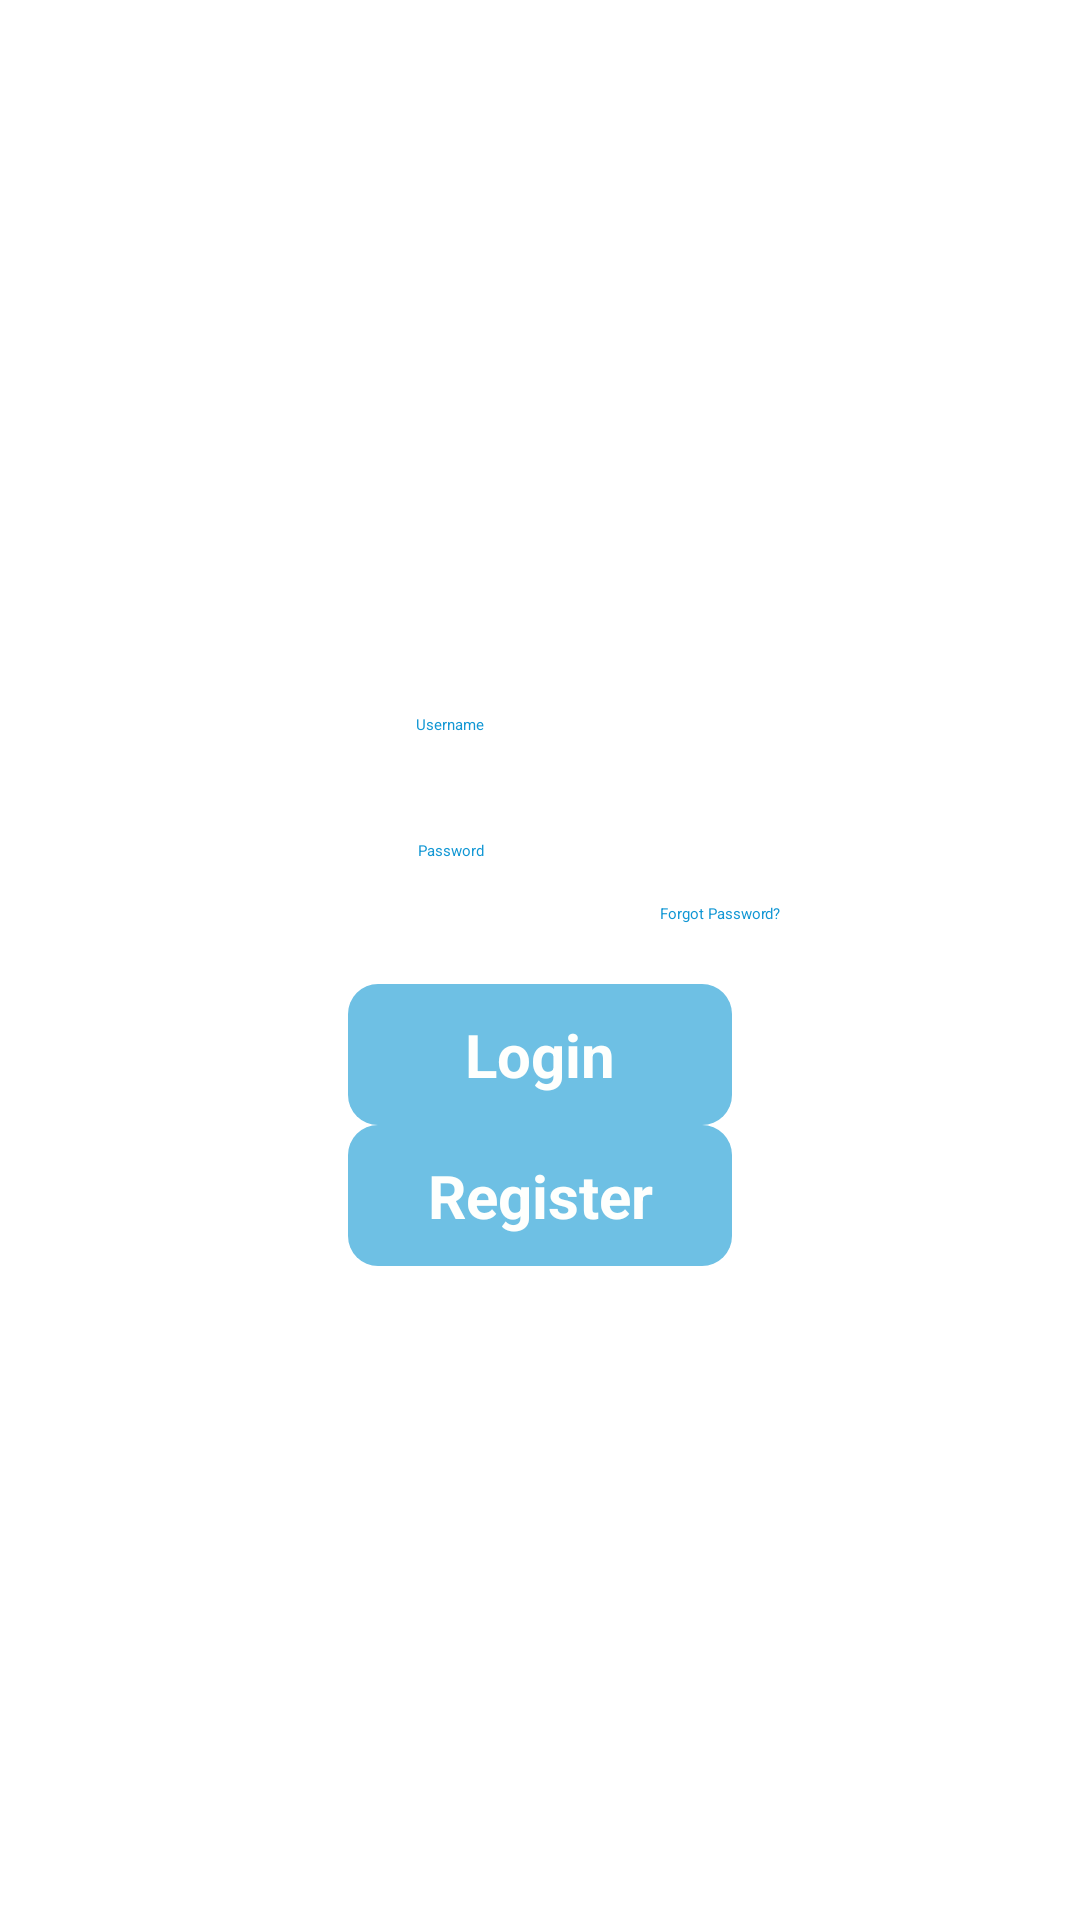

This screen was rendered from an Android layout file. Write that file and the resources it references.
<!-- AndroidManifest.xml: application theme splashScreenTheme -->
<!-- res/layout/activity_login.xml -->
<?xml version="1.0" encoding="utf-8"?>
<LinearLayout
    xmlns:android="http://schemas.android.com/apk/res/android"
    xmlns:app="http://schemas.android.com/apk/res-auto"
    xmlns:tools="http://schemas.android.com/tools"
    android:layout_width="match_parent"
    android:layout_height="match_parent"
    tools:context=".Activities.LoginActivity"
    android:layout_gravity="center"
    android:orientation="vertical"
    android:weightSum="100">
    <Space
        android:layout_width="match_parent"
        android:layout_height="0dp"
        android:layout_weight="50"/>
    <LinearLayout
        android:layout_width="match_parent"
        android:layout_height="wrap_content"
        android:weightSum="100"
        android:orientation="horizontal">
        <Space
            android:layout_width="0dp"
            android:layout_height="match_parent"
            android:layout_weight="50"/>
        <LinearLayout
            android:layout_width="wrap_content"
            android:layout_height="wrap_content"
            android:orientation="vertical">

            <ImageView
                android:id="@+id/imageView"
                android:layout_width="match_parent"
                android:layout_height="wrap_content"
                android:clickable="true"
                app:layout_constraintBottom_toTopOf="@+id/editTextTextEmailAddress"
                app:layout_constraintEnd_toEndOf="@+id/editTextTextEmailAddress"
                app:layout_constraintHorizontal_bias="0.385"
                app:layout_constraintStart_toStartOf="@+id/textView3"
                app:layout_constraintTop_toTopOf="parent"
                app:layout_constraintVertical_bias="0.906"
                app:srcCompat="@drawable/logo" />

            <LinearLayout
                android:layout_width="match_parent"
                android:layout_height="wrap_content"
                android:orientation="horizontal"
                android:weightSum="10"
                android:paddingVertical="10dp">
                <Space
                    android:layout_width="0dp"
                    android:layout_height="match_parent"
                    android:layout_weight="5"/>
                <TextView
                    android:id="@+id/textView3"
                    android:layout_width="100dp"
                    android:layout_height="wrap_content"
                    android:text="Username"
                    android:textColor="@color/blue_100"
                    android:gravity="center"
                    app:layout_constraintBottom_toBottomOf="@+id/editTextTextEmailAddress"
                    app:layout_constraintEnd_toStartOf="@+id/editTextTextEmailAddress"
                    app:layout_constraintHorizontal_bias="0.639"
                    app:layout_constraintStart_toStartOf="parent"
                    app:layout_constraintTop_toTopOf="@+id/editTextTextEmailAddress"
                    app:layout_constraintVertical_bias="0.56" />
                <EditText
                    android:id="@+id/editTextTextEmailAddress"
                    android:layout_width="wrap_content"
                    android:layout_height="wrap_content"
                    android:background="@drawable/rounded_blue_back"
                    android:ems="10"
                    android:paddingHorizontal="15dp"
                    android:paddingVertical="10dp"
                    android:textColor="@color/white"
                    android:inputType="text"
                    app:layout_constraintBottom_toBottomOf="parent"
                    app:layout_constraintEnd_toEndOf="parent"
                    app:layout_constraintHorizontal_bias="0.746"
                    app:layout_constraintStart_toStartOf="parent"
                    app:layout_constraintTop_toTopOf="parent"
                    app:layout_constraintVertical_bias="0.467" />
                <Space
                    android:layout_width="0dp"
                    android:layout_height="match_parent"
                    android:layout_weight="5"/>
            </LinearLayout>

            <LinearLayout
                android:layout_width="match_parent"
                android:layout_height="wrap_content"
                android:orientation="horizontal"
                android:paddingTop="5dp">
                <Space
                    android:layout_width="0dp"
                    android:layout_height="match_parent"
                    android:layout_weight="5"/>

                <TextView
                    android:id="@+id/textView4"
                    android:layout_width="100dp"
                    android:layout_height="wrap_content"
                    android:text="Password"
                    android:textColor="@color/blue_100"
                    android:gravity="center"
                    app:layout_constraintBottom_toBottomOf="@+id/editTextTextPassword"
                    app:layout_constraintEnd_toEndOf="@+id/textView3"
                    app:layout_constraintStart_toStartOf="@+id/textView3"
                    app:layout_constraintTop_toTopOf="@+id/editTextTextPassword" />

                <EditText
                    android:id="@+id/editTextTextPassword"
                    android:layout_width="wrap_content"
                    android:layout_height="wrap_content"
                    android:background="@drawable/rounded_blue_back"
                    android:ems="10"
                    android:inputType="textPassword"
                    android:paddingHorizontal="15dp"
                    android:paddingVertical="10dp"
                    android:textColor="@color/white"
                    app:layout_constraintBottom_toBottomOf="parent"
                    app:layout_constraintEnd_toEndOf="@+id/editTextTextEmailAddress"
                    app:layout_constraintHorizontal_bias="0.0"
                    app:layout_constraintStart_toStartOf="@+id/editTextTextEmailAddress"
                    app:layout_constraintTop_toBottomOf="@+id/editTextTextEmailAddress"
                    app:layout_constraintVertical_bias="0.041" />

                <Space
                    android:layout_width="0dp"
                    android:layout_height="match_parent"
                    android:layout_weight="5"/>
            </LinearLayout>

            <LinearLayout
                android:layout_width="match_parent"
                android:layout_height="wrap_content"
                android:orientation="horizontal"
                android:weightSum="20">
                <Space
                    android:layout_width="0dp"
                    android:layout_height="match_parent"
                    android:layout_weight="12"/>
                <TextView
                    android:id="@+id/forgotPassword"
                    android:layout_width="wrap_content"
                    android:layout_height="wrap_content"
                    android:layout_marginTop="4dp"
                    android:clickable="true"
                    android:text="Forgot Password?"
                    android:textColor="@color/blue_100"
                    android:layout_weight="8"
                    android:gravity="right"/>
            </LinearLayout>

            <LinearLayout
                android:layout_width="match_parent"
                android:layout_height="wrap_content"
                android:orientation="horizontal"
                android:weightSum="20"
                android:paddingTop="20dp">
                <Space
                    android:layout_width="0dp"
                    android:layout_height="match_parent"
                    android:layout_weight="2"/>
                <TextView
                    android:id="@+id/buttonLogin"
                    android:layout_width="0dp"
                    android:layout_height="wrap_content"
                    android:layout_weight="16"
                    android:background="@drawable/bg_blue_200_rounded"
                    android:clickable="true"
                    android:gravity="center"
                    android:paddingVertical="10dp"
                    android:text="Login"
                    android:textColor="@color/white"
                    android:textSize="20dp"
                    android:textStyle="bold"
                    android:layout_gravity="center"/>
                <Space
                    android:layout_width="0dp"
                    android:layout_height="match_parent"
                    android:layout_weight="2"/>
            </LinearLayout>

            <LinearLayout
                android:layout_width="match_parent"
                android:layout_height="wrap_content"
                android:orientation="horizontal"
                android:weightSum="20">
                <Space
                    android:layout_width="0dp"
                    android:layout_height="match_parent"
                    android:layout_weight="2"/>
                <TextView
                    android:id="@+id/buttonRegister"
                    android:layout_width="0dp"
                    android:layout_height="wrap_content"
                    android:layout_weight="16"
                    android:background="@drawable/bg_blue_200_rounded"
                    android:gravity="center"
                    android:paddingVertical="10dp"
                    android:text="Register"
                    android:textColor="@color/white"
                    android:textSize="20dp"
                    android:textStyle="bold"
                    android:clickable="true"
                    android:layout_gravity="center_vertical"/>
                <Space
                    android:layout_width="0dp"
                    android:layout_height="match_parent"
                    android:layout_weight="2"/>
            </LinearLayout>
        </LinearLayout>
        <Space
            android:layout_width="0dp"
            android:layout_height="match_parent"
            android:layout_weight="50"/>
    </LinearLayout>

    <Space
        android:layout_width="match_parent"
        android:layout_height="0dp"
        android:layout_weight="50"/>

</LinearLayout>
<!-- resources referenced by this layout -->
<resources>
  <color name="blue_100">#1297d4</color>
  <color name="white">#Fefffd</color>
  <!-- drawable bg_blue_200_rounded (drawable) -->
  <?xml version="1.0" encoding="utf-8"?>
  <shape xmlns:android="http://schemas.android.com/apk/res/android">
      <solid android:color="@color/blue_200"/>
      <corners android:radius="10dp"/>
      <padding android:left="0dp" android:top="0dp" android:right="0dp" android:bottom="0dp" />
  </shape>
  <!-- drawable logo: jpg bitmap (drawable, 6130 bytes) -->
  <color name="blue_200">#6ec0e4</color>
</resources>
